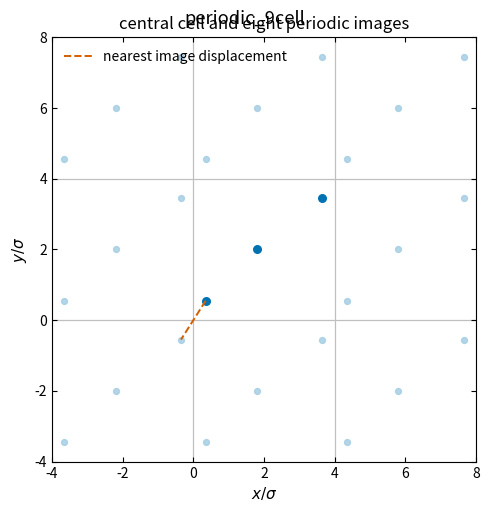

Recreate this plot in Python.
import numpy as np
import matplotlib.pyplot as plt

plt.rcParams.update({
    'savefig.dpi': 300, 'figure.figsize': (6.4, 4.0), 'font.size': 11,
    'axes.titlesize': 12, 'axes.labelsize': 11, 'xtick.labelsize': 10,
    'ytick.labelsize': 10, 'legend.fontsize': 10, 'xtick.direction': 'in',
    'ytick.direction': 'in', 'xtick.top': True, 'ytick.right': True,
    'axes.linewidth': 0.8, 'lines.linewidth': 1.5, 'axes.grid': False,
    'axes.unicode_minus': False,
})

L = 4.0
central = np.array([[0.35, 0.55], [3.65, 3.45], [1.8, 2.0]])
fig, ax = plt.subplots(figsize=(5.2, 5.2))
for ix in (-1, 0, 1):
    for iy in (-1, 0, 1):
        shifted = central + L * np.array([ix, iy])
        is_central = ix == 0 and iy == 0
        ax.scatter(shifted[:, 0], shifted[:, 1], s=30 if is_central else 18,
                   color='#0072B2' if is_central else '#A6CEE3',
                   alpha=1.0 if is_central else 0.85)
        ax.add_patch(plt.Rectangle((ix * L, iy * L), L, L, fill=False,
                                   edgecolor='0.75', linewidth=0.8))

ax.plot([0.35, 3.65 - L], [0.55, 3.45 - L], color='#D55E00',
        linestyle='--', linewidth=1.4, label='nearest image displacement')
ax.set_xlim(-L, 2 * L)
ax.set_ylim(-L, 2 * L)
ax.set_aspect('equal')
ax.set_xlabel(r'$x/\sigma$')
ax.set_ylabel(r'$y/\sigma$')
ax.set_title('central cell and eight periodic images')
ax.legend(frameon=False, loc='upper left')
fig.tight_layout()
fig.suptitle('periodic_9cell')
print('Nearest-image separation: {:.3f} sigma'.format(np.linalg.norm(np.array([0.35, 0.55]) - np.array([-0.35, -0.55]))))
plt.show()
